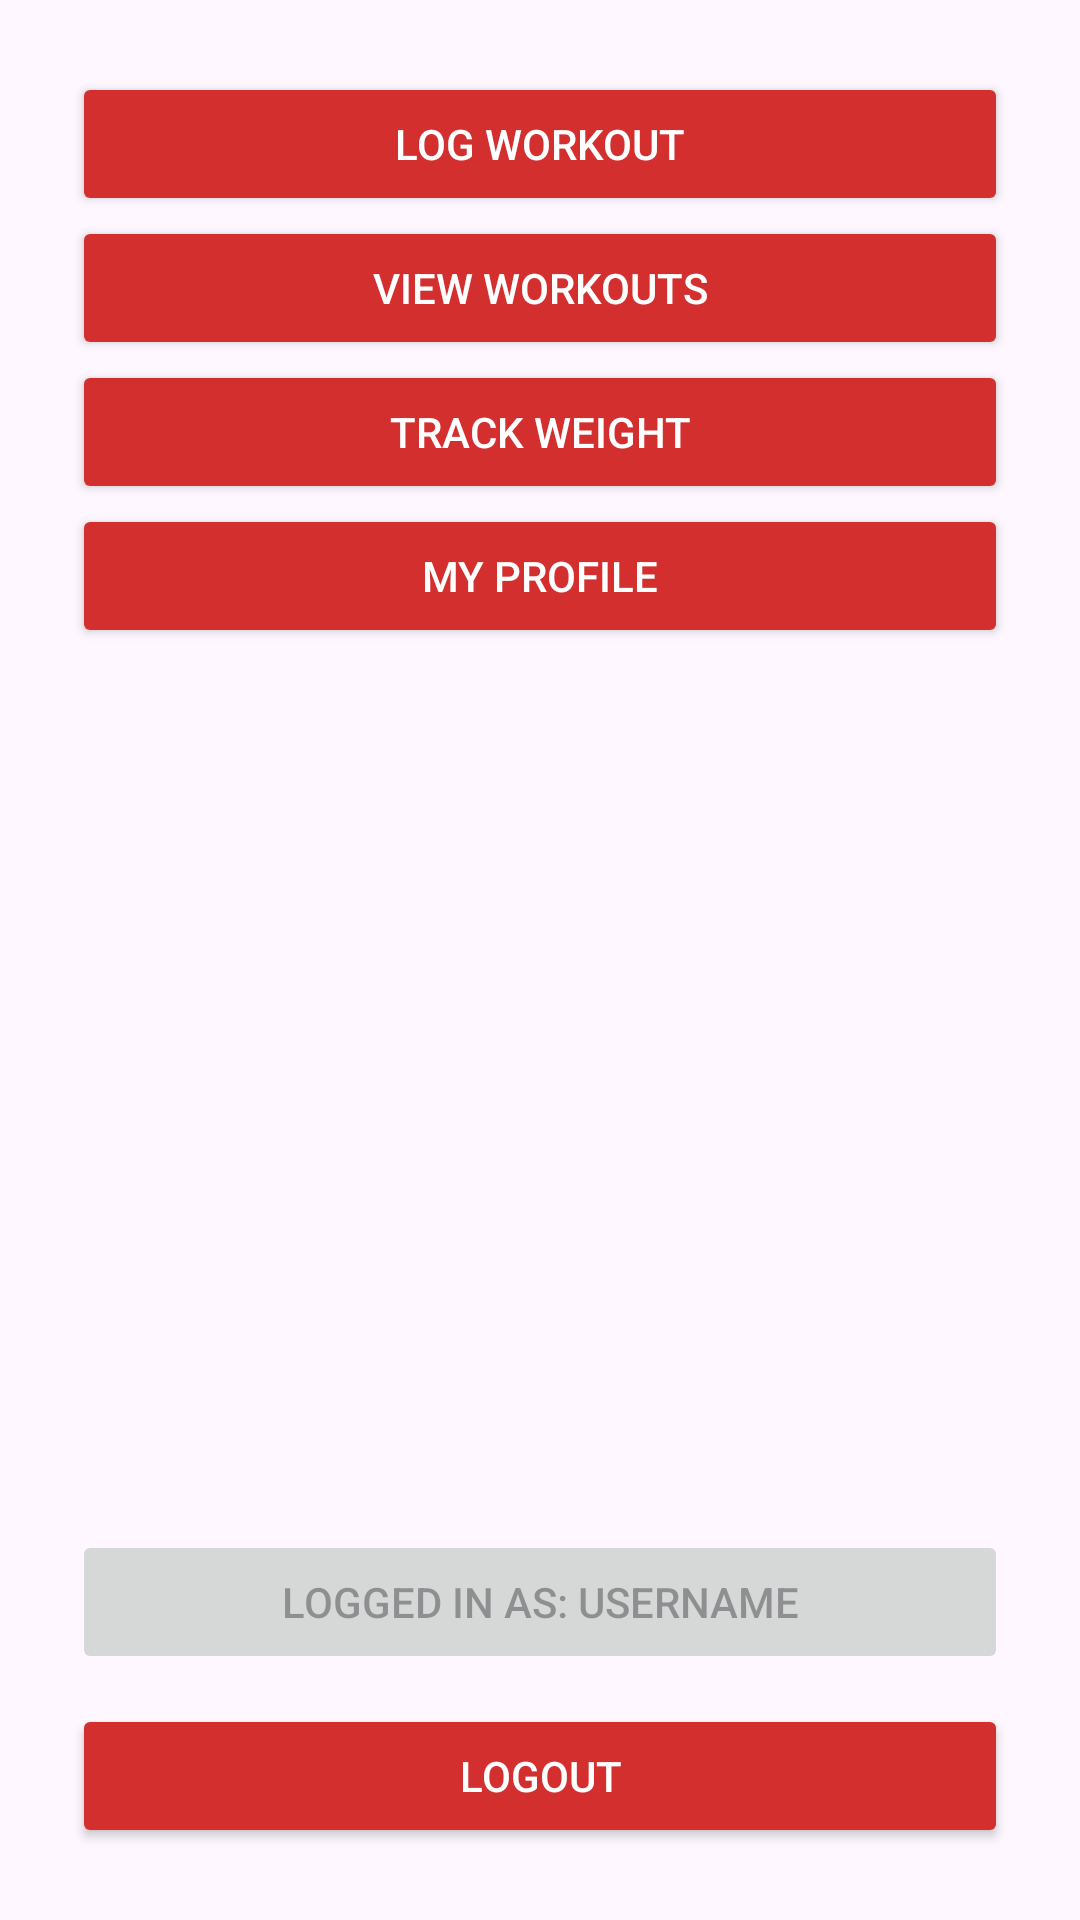

Reconstruct the res/layout file that produces this screen, plus the resources it refers to.
<!-- AndroidManifest.xml: application theme Theme.CanadianFitnessTracker -->
<!-- res/layout/activity_home_page.xml -->
<?xml version="1.0" encoding="utf-8"?>
<LinearLayout
    xmlns:android="http://schemas.android.com/apk/res/android"
    android:orientation="vertical"
    android:padding="24dp"
    android:layout_width="match_parent"
    android:layout_height="match_parent">

    <Button
        android:id="@+id/logWorkoutButton"
        android:text="Log Workout"
        android:backgroundTint="#D32F2F"
        android:textColor="#FFFFFF"
        android:layout_width="match_parent"
        android:layout_height="wrap_content"/>

    <Button
        android:id="@+id/viewWorkoutButton"
        android:text="View Workouts"
        android:backgroundTint="#D32F2F"
        android:textColor="#FFFFFF"
        android:layout_width="match_parent"
        android:layout_height="wrap_content"/>

    <Button
        android:id="@+id/trackWeightButton"
        android:text="Track Weight"
        android:backgroundTint="#D32F2F"
        android:textColor="#FFFFFF"
        android:layout_width="match_parent"
        android:layout_height="wrap_content"/>

    <Button
        android:id="@+id/viewProfile"
        android:text="My Profile"
        android:backgroundTint="#D32F2F"
        android:textColor="#FFFFFF"
        android:layout_width="match_parent"
        android:layout_height="wrap_content"/>

    <View
        android:layout_width="match_parent"
        android:layout_height="0dp"
        android:layout_weight="1"/>

    <Button
        android:id="@+id/userButton"
        android:text="Logged in as: Username"
        android:enabled="false"
        android:layout_width="match_parent"
        android:layout_height="wrap_content"/>

    <Button
        android:id="@+id/logoutButton"
        android:text="Logout"
        android:backgroundTint="#D32F2F"
        android:textColor="#FFFFFF"
        android:layout_marginTop="10dp"
        android:layout_width="match_parent"
        android:layout_height="wrap_content"/>

</LinearLayout>
<!-- resources referenced by this layout -->
<resources>
  <style name="Theme.CanadianFitnessTracker" parent="Base.Theme.CanadianFitnessTracker" />
  <style name="Base.Theme.CanadianFitnessTracker" parent="Theme.Material3.DayNight.NoActionBar">
          
          
      </style>
</resources>
